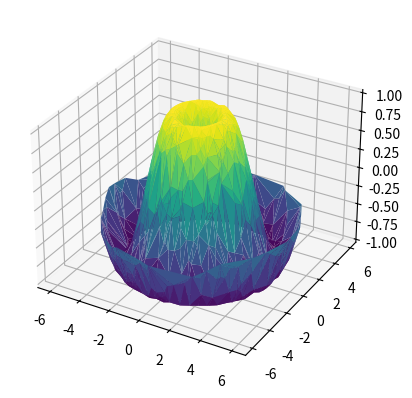

Here is the Python script that generated this plot:
from mpl_toolkits import mplot3d
# %matplotlib inline
import numpy as np
import matplotlib.pyplot as plt

# A simple sine function
def f(x, y):
    return np.sin(np.sqrt(x**2 + y**2))

# Surface Triangulation
theta = 2 * np.pi * np.random.random(1000)
r = 6 * np.random.random(1000)
x = np.ravel(r * np.sin(theta))
y = np.ravel(r * np.cos(theta))
z = f(x,y)
ax = plt.axes(projection='3d')
ax.plot_trisurf(x,y,z,cmap='viridis',edgecolor='none')
# ax.scatter(x, y, z, c=z, cmap='viridis', linewidth=0.5) # Plot the above trisurf as a scatter
plt.show()
